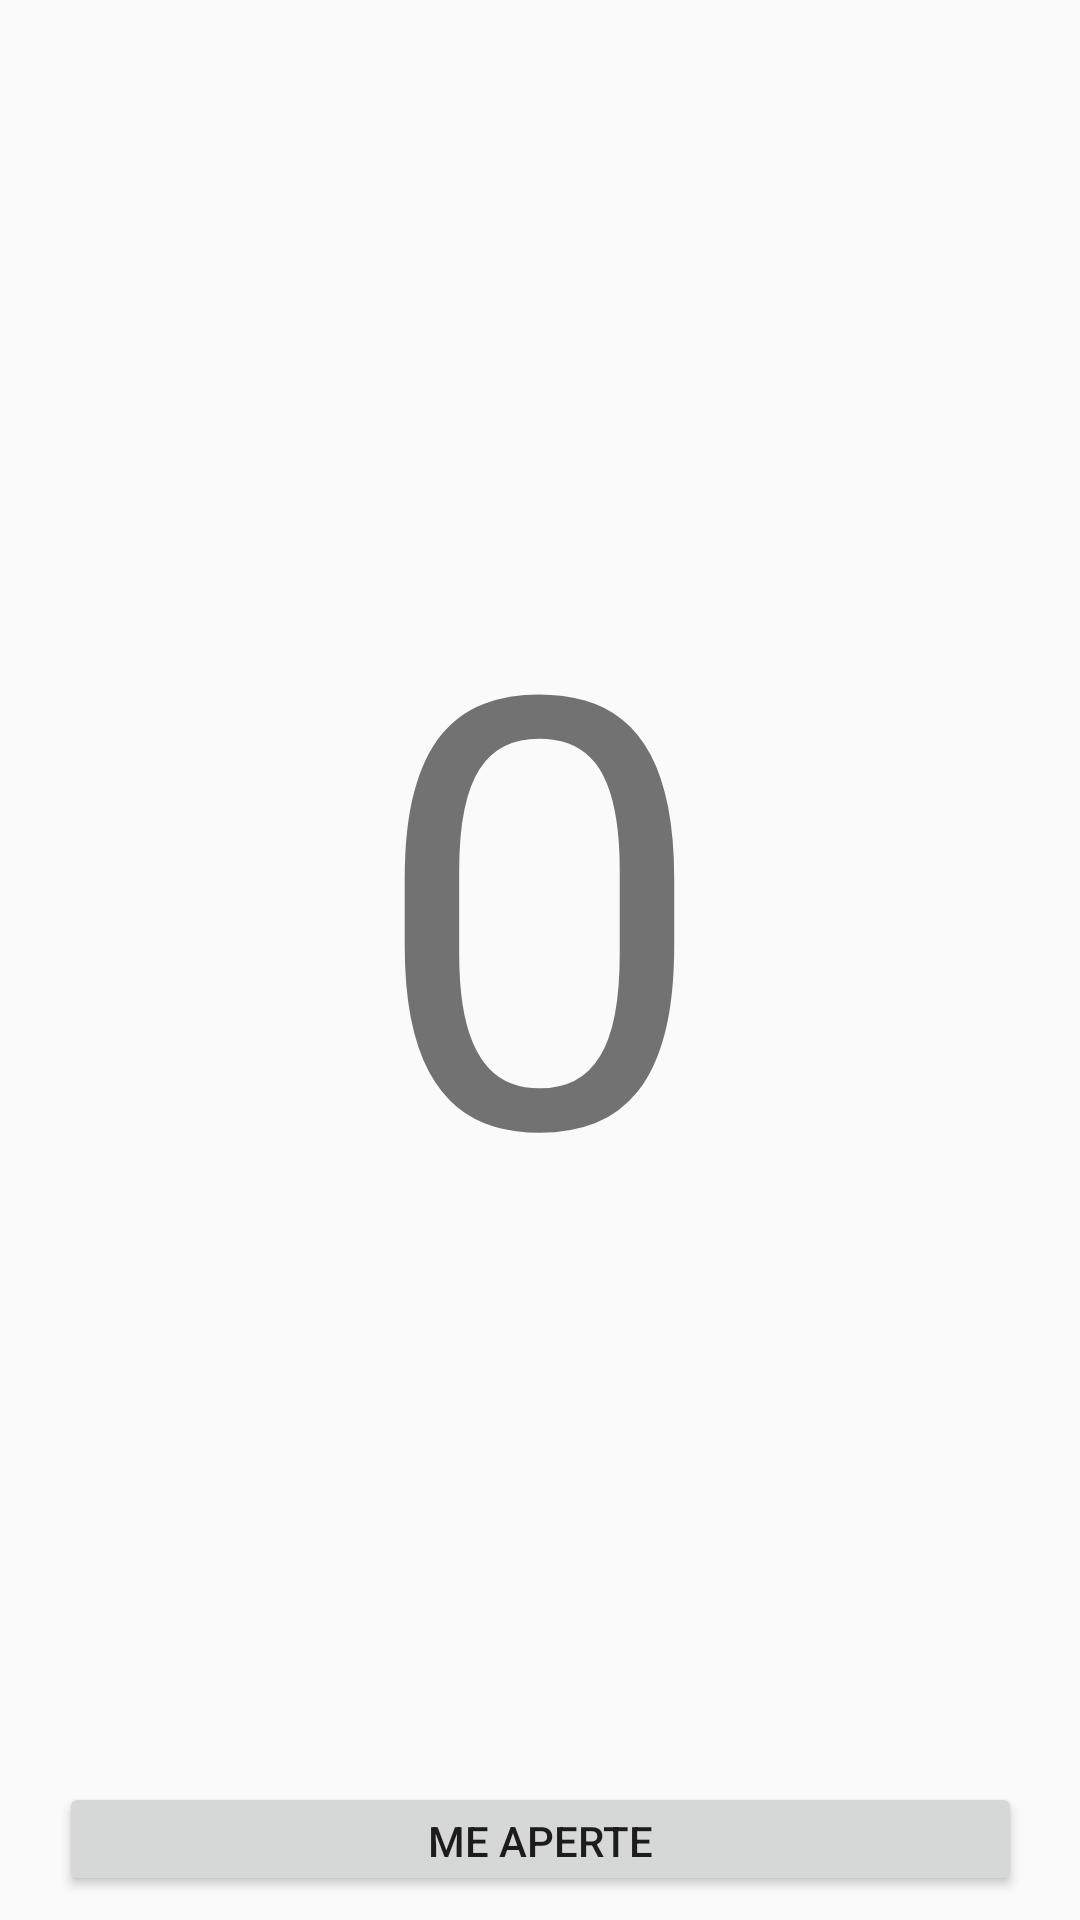

Reconstruct the res/layout file that produces this screen, plus the resources it refers to.
<!-- AndroidManifest.xml: application theme AppTheme -->
<!-- res/layout/activity_main.xml -->
<?xml version="1.0" encoding="utf-8"?>
<android.support.constraint.ConstraintLayout xmlns:android="http://schemas.android.com/apk/res/android"
    xmlns:app="http://schemas.android.com/apk/res-auto"
    xmlns:tools="http://schemas.android.com/tools"
    android:layout_width="match_parent"
    android:layout_height="match_parent"
    tools:context="br.com.example.numerosaleatorios.MainActivity"
    tools:layout_editor_absoluteY="81dp">

    <Button
        android:id="@+id/botao"
        android:layout_width="321dp"
        android:layout_height="38dp"
        android:layout_marginBottom="8dp"
        android:layout_marginEnd="8dp"
        android:layout_marginStart="8dp"
        android:text="@string/label_botao"
        app:layout_constraintBottom_toBottomOf="parent"
        app:layout_constraintEnd_toEndOf="parent"
        app:layout_constraintStart_toStartOf="parent" />

    <TextView
        android:id="@+id/label"
        android:layout_width="wrap_content"
        android:layout_height="wrap_content"
        android:layout_marginBottom="8dp"
        android:layout_marginEnd="8dp"
        android:layout_marginStart="8dp"
        android:layout_marginTop="8dp"
        android:text="0"
        android:textSize="200sp"
        app:layout_constraintBottom_toTopOf="@+id/botao"
        app:layout_constraintEnd_toEndOf="parent"
        app:layout_constraintStart_toStartOf="parent"
        app:layout_constraintTop_toTopOf="parent" />

</android.support.constraint.ConstraintLayout>
<!-- resources referenced by this layout -->
<resources>
  <string name="label_botao">Me Aperte</string>
  <style name="AppTheme" parent="Theme.AppCompat.Light.DarkActionBar">
          
          <item name="colorPrimary">@color/colorPrimary</item>
          <item name="colorPrimaryDark">@color/colorPrimaryDark</item>
          <item name="colorAccent">@color/colorAccent</item>
      </style>
  <color name="colorPrimary">#3F51B5</color>
  <color name="colorPrimaryDark">#000000</color>
  <color name="colorAccent">#ffffff</color>
</resources>
